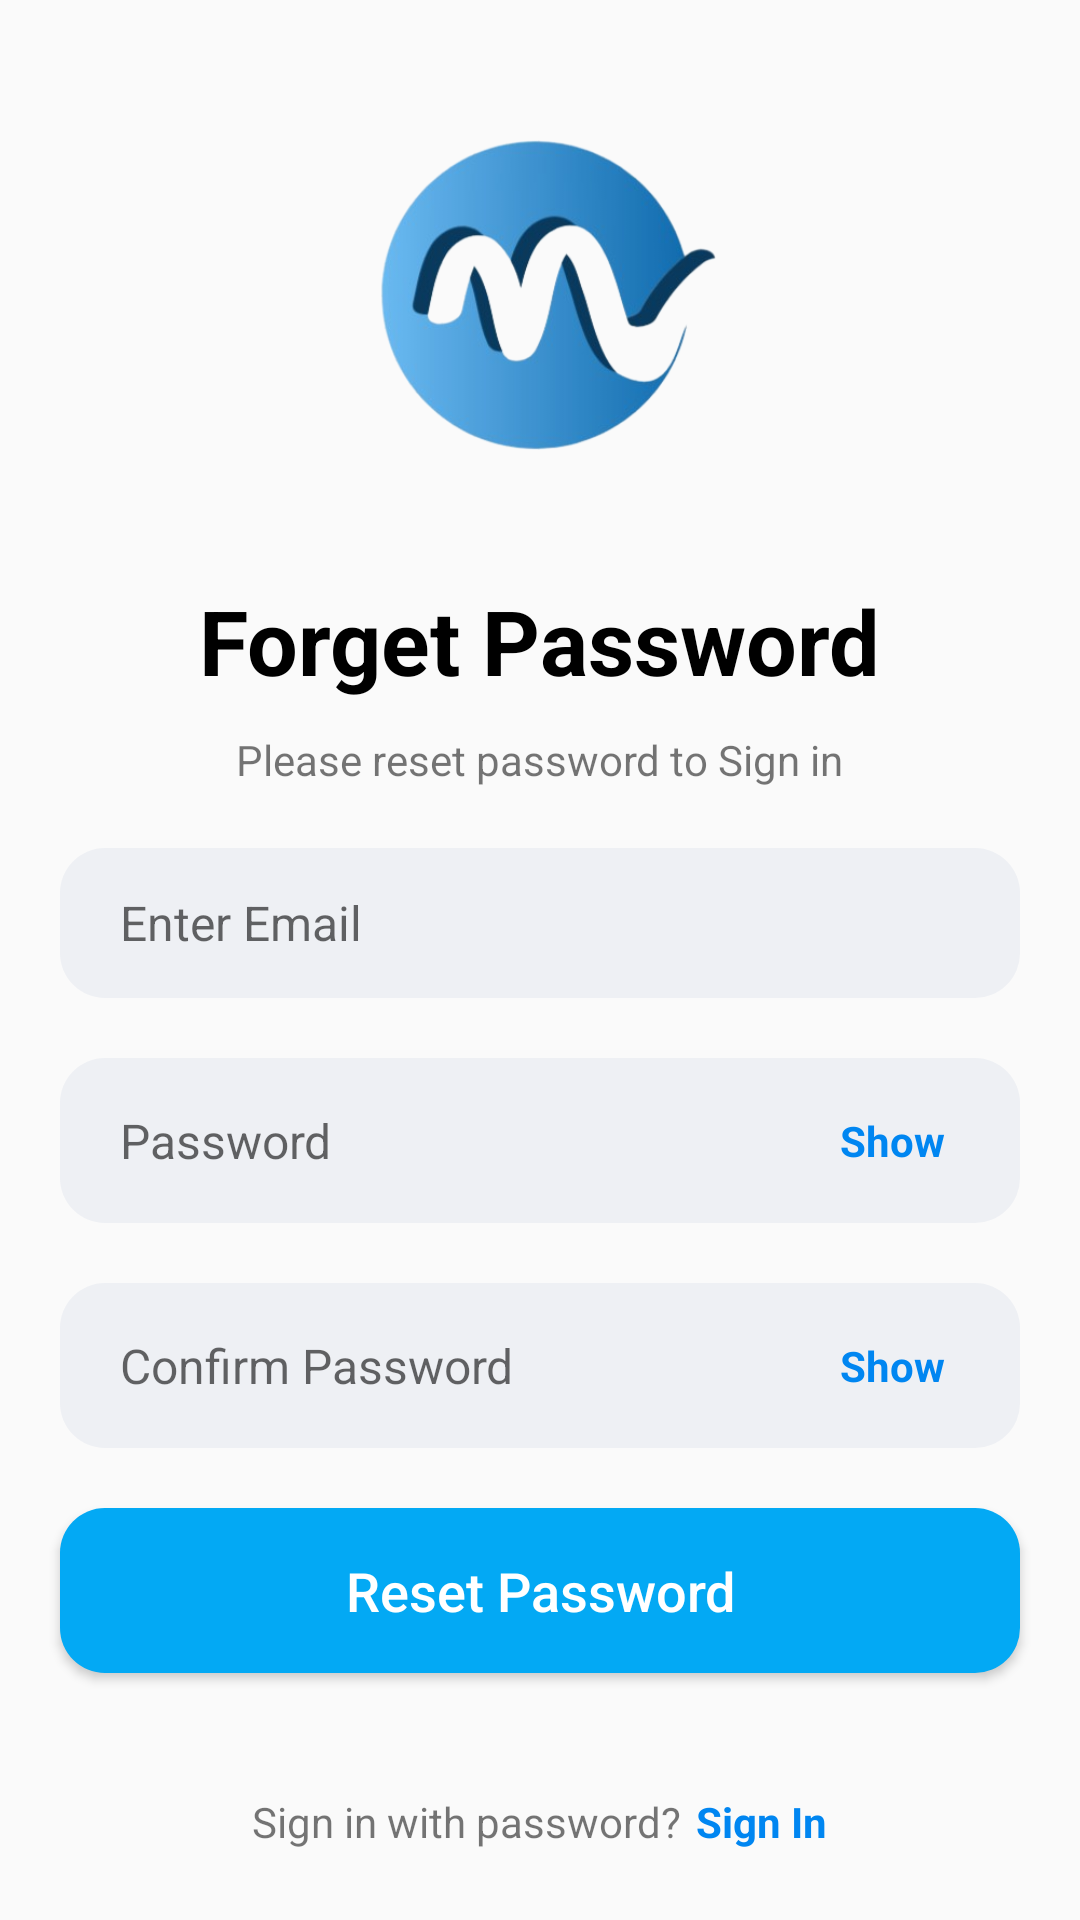

Layout XML and referenced resources for this Android screen:
<!-- AndroidManifest.xml: application theme AppTheme -->
<!-- res/layout/activity_forgot_password.xml -->
<?xml version="1.0" encoding="utf-8"?>
<LinearLayout xmlns:android="http://schemas.android.com/apk/res/android"
    xmlns:app="http://schemas.android.com/apk/res-auto"
    xmlns:tools="http://schemas.android.com/tools"
    android:id="@+id/main"
    android:layout_width="match_parent"
    android:layout_height="match_parent"
    android:orientation="vertical"
    android:gravity="center"
    tools:context=".ForgotPasswordActivity">

    
    <ImageView
        android:layout_width="wrap_content"
        android:layout_height="150dp"
        android:layout_gravity="center"
        android:layout_marginBottom="20dp"
        android:src="@drawable/ic_logo" />

    <TextView
        android:layout_width="wrap_content"
        android:layout_height="wrap_content"
        android:layout_gravity="center"
        android:text="Forget Password"
        android:textSize="30sp"
        android:textStyle="bold"
        android:textColor="#000000"
        android:layout_marginBottom="10dp" />

    <TextView
        android:layout_width="wrap_content"
        android:layout_height="wrap_content"
        android:layout_gravity="center"
        android:text="Please reset password to Sign in"
        android:layout_marginBottom="20dp" />

    <EditText
        android:id="@+id/emailEditText"
        android:layout_width="match_parent"
        android:layout_height="50dp"
        android:layout_marginStart="20dp"
        android:layout_marginEnd="20dp"
        android:background="@drawable/round_back_dark_blue5_15"
        android:hint="Enter Email"
        android:inputType="textEmailAddress"
        android:maxLines="1"
        android:paddingStart="20dp"
        android:paddingEnd="20dp"
        android:textSize="16sp" />

    <RelativeLayout
        android:layout_width="match_parent"
        android:layout_height="55dp"
        android:layout_marginTop="20dp"
        android:layout_marginStart="20dp"
        android:layout_marginEnd="20dp"
        android:background="@drawable/round_back_dark_blue5_15">

        <EditText
            android:id="@+id/passwordET"
            android:layout_width="match_parent"
            android:layout_height="match_parent"
            android:hint="Password"
            android:maxLines="1"
            android:inputType="textPassword"
            android:textSize="16sp"
            android:paddingStart="20dp"
            android:paddingEnd="50dp"
            android:background="@android:color/transparent" />

        <TextView
            android:id="@+id/showHidePassword"
            android:layout_width="wrap_content"
            android:layout_height="wrap_content"
            android:layout_alignParentEnd="true"
            android:layout_centerVertical="true"
            android:layout_marginEnd="20dp"
            android:text="Show"
            android:textStyle="bold"
            android:padding="5dp"
            android:textColor="@color/primary" />
    </RelativeLayout>

    <RelativeLayout
        android:layout_width="match_parent"
        android:layout_height="55dp"
        android:layout_marginTop="20dp"
        android:layout_marginStart="20dp"
        android:layout_marginEnd="20dp"
        android:background="@drawable/round_back_dark_blue5_15">

        <EditText
            android:id="@+id/confirmpasswordET"
            android:layout_width="match_parent"
            android:layout_height="match_parent"
            android:hint="Confirm Password"
            android:maxLines="1"
            android:inputType="textPassword"
            android:textSize="16sp"
            android:paddingStart="20dp"
            android:paddingEnd="50dp"
            android:background="@android:color/transparent" />

        <TextView
            android:id="@+id/showHideConfirmPassword"
            android:layout_width="wrap_content"
            android:layout_height="wrap_content"
            android:layout_alignParentEnd="true"
            android:layout_centerVertical="true"
            android:layout_marginEnd="20dp"
            android:text="Show"
            android:textStyle="bold"
            android:padding="5dp"
            android:textColor="@color/primary" />
    </RelativeLayout>

    <androidx.appcompat.widget.AppCompatButton
        android:id="@+id/resetPasswordButton"
        android:layout_width="match_parent"
        android:layout_height="55dp"
        android:layout_marginStart="20dp"
        android:layout_marginEnd="20dp"
        android:textSize="18sp"
        android:text="Reset Password"
        android:textAllCaps="false"
        android:layout_marginTop="20dp"
        android:textColor="#ffffff"
        android:background="@drawable/round_back_primary_15" />

    <LinearLayout
        android:layout_width="wrap_content"
        android:layout_height="wrap_content"
        android:orientation="horizontal"
        android:gravity="center"
        android:layout_marginTop="40dp">
        <TextView
            android:layout_width="wrap_content"
            android:layout_height="wrap_content"
            android:text="Sign in with password?" />

        <TextView
            android:id="@+id/signInBtn"
            android:layout_width="wrap_content"
            android:layout_height="wrap_content"
            android:layout_marginStart="5dp"
            android:text="Sign In"
            android:textStyle="bold"
            android:textColor="@color/primary" />
    </LinearLayout>
</LinearLayout>
<!-- resources referenced by this layout -->
<resources>
  <color name="primary">#0086F1</color>
  <!-- drawable ic_logo: png bitmap (drawable, 72029 bytes) -->
  <!-- drawable round_back_dark_blue5_15 (drawable) -->
  <?xml version="1.0" encoding="utf-8"?>
  <shape xmlns:android="http://schemas.android.com/apk/res/android"
      android:shape="rectangle">
      <solid android:color="#0D174188"/>
      <corners android:radius="15dp"/>
  </shape>
  <!-- drawable round_back_primary_15 (drawable) -->
  <?xml version="1.0" encoding="utf-8"?>
  <shape xmlns:android="http://schemas.android.com/apk/res/android"
      android:shape="rectangle">
      <solid android:color="#03A9F4"/> 
      <corners android:radius="15dp"/>
  </shape>
  <style name="AppTheme" parent="Theme.AppCompat.Light.NoActionBar">
          
      </style>
</resources>
